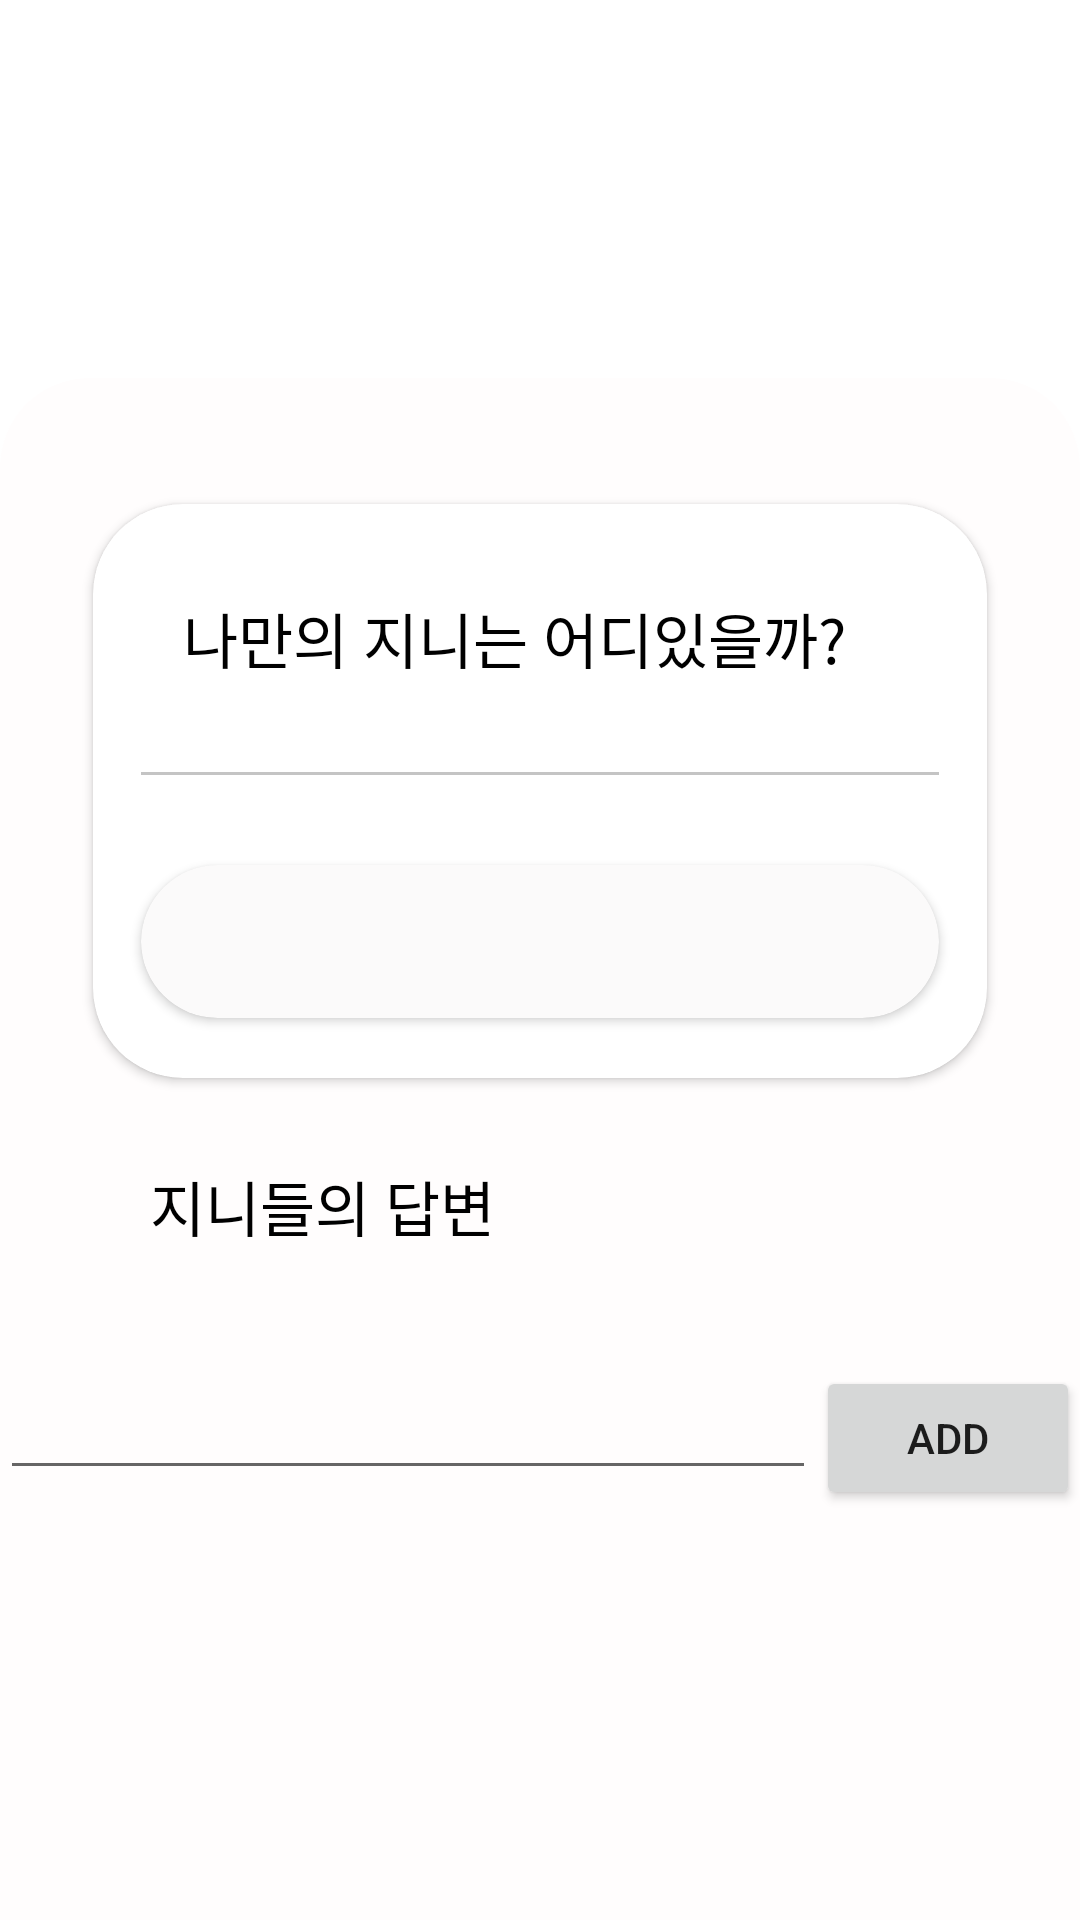

Write the Android layout XML for this screen, with the resource values it uses.
<!-- AndroidManifest.xml: application theme Theme.GenieForum -->
<!-- res/layout/fragment_detail.xml -->
<?xml version="1.0" encoding="utf-8"?>
<layout xmlns:android="http://schemas.android.com/apk/res/android"
    xmlns:app="http://schemas.android.com/apk/res-auto"
    xmlns:tools="http://schemas.android.com/tools">

    <androidx.constraintlayout.widget.ConstraintLayout
        android:layout_width="match_parent"
        android:layout_height="match_parent"
        android:background="@drawable/background_content_select">

        <androidx.appcompat.widget.Toolbar
            android:id="@+id/toolbar"
            android:layout_width="match_parent"
            android:layout_height="wrap_content"
            android:layout_marginTop="35dp"
            app:layout_constraintEnd_toEndOf="parent"
            app:layout_constraintStart_toStartOf="parent"
            app:layout_constraintTop_toTopOf="parent">

            <androidx.constraintlayout.widget.ConstraintLayout
                android:layout_width="match_parent"
                android:layout_height="wrap_content">

                <TextView
                    android:id="@+id/title"
                    android:layout_width="wrap_content"
                    android:layout_height="wrap_content"
                    android:text="고민 둘러보기"
                    android:textColor="@color/white"
                    android:textSize="30sp"
                    app:layout_constraintBottom_toBottomOf="parent"
                    app:layout_constraintStart_toStartOf="parent"
                    app:layout_constraintTop_toTopOf="parent" />

                <ImageView
                    android:id="@+id/backButton"
                    android:layout_width="35dp"
                    android:layout_height="35dp"
                    android:layout_gravity="end"
                    android:layout_marginEnd="16dp"
                    android:src="@drawable/back_button"
                    app:layout_constraintBottom_toBottomOf="@id/title"
                    app:layout_constraintEnd_toEndOf="parent"
                    app:layout_constraintTop_toTopOf="@id/title" />
            </androidx.constraintlayout.widget.ConstraintLayout>
        </androidx.appcompat.widget.Toolbar>

        <androidx.core.widget.NestedScrollView
            android:layout_width="0dp"
            android:layout_height="0dp"
            android:layout_marginTop="35dp"
            android:paddingTop="30dp"
            android:background="@drawable/background_forum_list"
            app:layout_constraintBottom_toBottomOf="parent"
            app:layout_constraintEnd_toEndOf="parent"
            app:layout_constraintStart_toStartOf="parent"
            app:layout_constraintTop_toBottomOf="@id/toolbar">

            <LinearLayout
                android:layout_width="match_parent"
                android:orientation="vertical"
                android:layout_height="match_parent">

                <androidx.constraintlayout.widget.ConstraintLayout
                    android:layout_width="match_parent"
                    android:layout_height="match_parent"
                    android:layout_marginHorizontal="20dp">

                    <androidx.cardview.widget.CardView
                        android:id="@+id/descriptionContainer"
                        android:layout_width="match_parent"
                        android:backgroundTint="@color/white"
                        android:layout_height="match_parent"
                        android:elevation="4dp"
                        app:cardUseCompatPadding="true"
                        app:cardCornerRadius="30dp">

                        <androidx.constraintlayout.widget.ConstraintLayout
                            android:layout_width="match_parent"
                            android:layout_height="wrap_content">

                            <TextView
                                android:id="@+id/detailTitle"
                                android:layout_width="0dp"
                                android:layout_height="wrap_content"
                                android:layout_marginStart="30dp"
                                android:layout_marginTop="30dp"
                                android:layout_marginEnd="30dp"
                                android:text="나만의 지니는 어디있을까?"
                                android:textColor="@color/black"
                                android:textSize="20sp"
                                app:layout_constraintStart_toStartOf="parent"
                                app:layout_constraintEnd_toEndOf="parent"
                                app:layout_constraintTop_toTopOf="parent" />

                            <View
                                android:id="@+id/line"
                                android:layout_width="match_parent"
                                android:layout_height="1dp"
                                android:layout_marginHorizontal="16dp"
                                android:layout_marginTop="30dp"
                                android:background="#C4C4C4"
                                app:layout_constraintTop_toBottomOf="@id/detailTitle" />

                            <androidx.cardview.widget.CardView
                                android:layout_width="match_parent"
                                android:layout_height="wrap_content"
                                android:layout_marginHorizontal="16dp"
                                android:layout_marginTop="30dp"
                                android:layout_marginBottom="20dp"
                                android:backgroundTint="#FBFAFA"
                                app:cardCornerRadius="30dp"
                                android:elevation="4dp"
                                app:layout_constraintBottom_toBottomOf="parent"
                                app:layout_constraintEnd_toEndOf="parent"
                                app:layout_constraintStart_toStartOf="parent"
                                app:layout_constraintTop_toBottomOf="@id/line">

                                <TextView
                                    android:id="@+id/detailDescription"
                                    android:layout_width="match_parent"
                                    android:layout_height="match_parent"
                                    android:padding="16dp"
                                    android:textColor="@color/black"
                                    tools:text="나만의 지니는 어디있을까? 나만의 지니는 어디있을까? 나만의 지니는 어디있을까? 나만의 지니는 어디있을까?나만의 지니는 어디있을까? 나만의 지니는 어디있을까?나만의 지니는 어디있을까? 나만의 지니는 어디있을까?나만의 지니는 어디있을까? 나만의 지니는 어디있을까?나만의 지니는 어디있을까? 나만의 지니는 어디있을까?나만의 지니는 어디있을까? 나만의 지니는 어디있을까?나만의 지니는 어디있을까? 나만의 지니는 어디있을까?" />

                            </androidx.cardview.widget.CardView>

                        </androidx.constraintlayout.widget.ConstraintLayout>
                    </androidx.cardview.widget.CardView>

                    <TextView
                        android:id="@+id/commentText"
                        android:layout_width="match_parent"
                        android:layout_height="wrap_content"
                        android:layout_marginStart="30dp"
                        android:layout_marginTop="16dp"
                        android:text="지니들의 답변"
                        android:textColor="@color/black"
                        android:textSize="20sp"
                        app:layout_constraintEnd_toEndOf="parent"
                        app:layout_constraintStart_toStartOf="parent"
                        app:layout_constraintTop_toBottomOf="@id/descriptionContainer" />
                </androidx.constraintlayout.widget.ConstraintLayout>

                <androidx.recyclerview.widget.RecyclerView
                    android:id="@+id/commentRecyclerView"
                    android:layout_width="match_parent"
                    android:layout_height="match_parent"
                    android:layout_marginTop="16dp"
                    android:overScrollMode="never"
                    android:paddingHorizontal="30dp" />

                <androidx.constraintlayout.widget.ConstraintLayout
                    android:layout_width="match_parent"
                    android:layout_height="wrap_content">

                    <EditText
                        android:id="@+id/commentEditText"
                        android:layout_width="0dp"
                        android:layout_height="wrap_content"
                        android:layout_marginTop="16dp"
                        app:layout_constraintTop_toTopOf="parent"
                        app:layout_constraintBottom_toBottomOf="parent"
                        app:layout_constraintEnd_toStartOf="@id/addButton"
                        app:layout_constraintStart_toStartOf="parent" />

                    <Button
                        android:id="@+id/addButton"
                        android:layout_width="wrap_content"
                        android:layout_height="wrap_content"
                        android:text="ADD"
                        app:layout_constraintEnd_toEndOf="parent"
                        app:layout_constraintStart_toEndOf="@id/commentEditText"
                        app:layout_constraintBottom_toBottomOf="parent"
                        app:layout_constraintTop_toTopOf="@id/commentEditText" />
                </androidx.constraintlayout.widget.ConstraintLayout>
            </LinearLayout>
        </androidx.core.widget.NestedScrollView>
    </androidx.constraintlayout.widget.ConstraintLayout>
</layout>
<!-- resources referenced by this layout -->
<resources>
  <color name="black">#FF000000</color>
  <color name="white">#FFFFFFFF</color>
  <!-- drawable back_button: png bitmap (drawable, 551 bytes) -->
  <!-- drawable background_forum_list (drawable) -->
  <?xml version="1.0" encoding="utf-8"?>
  <shape xmlns:android="http://schemas.android.com/apk/res/android"
      android:shape="rectangle">
  
      <solid
          android:color="#FFFDFD" />
  
      <corners
          android:topLeftRadius="30dp"
          android:topRightRadius="30dp" />
  
  </shape>
  <style name="Theme.GenieForum" parent="Theme.MaterialComponents.DayNight.NoActionBar">
          
          <item name="colorPrimary">@color/colorPrimary</item>
          <item name="colorPrimaryVariant">@color/purple_700</item>
          <item name="colorOnPrimary">@color/white</item>
          
          <item name="colorSecondary">@color/teal_200</item>
          <item name="colorSecondaryVariant">@color/teal_700</item>
          <item name="colorOnSecondary">@color/black</item>
          
          <item name="android:statusBarColor" tools:targetApi="l">?attr/colorPrimary</item>
          
      </style>
  <color name="colorPrimary">#6116FF</color>
  <color name="purple_700">#FF3700B3</color>
  <color name="teal_200">#FF03DAC5</color>
  <color name="teal_700">#FF018786</color>
</resources>
